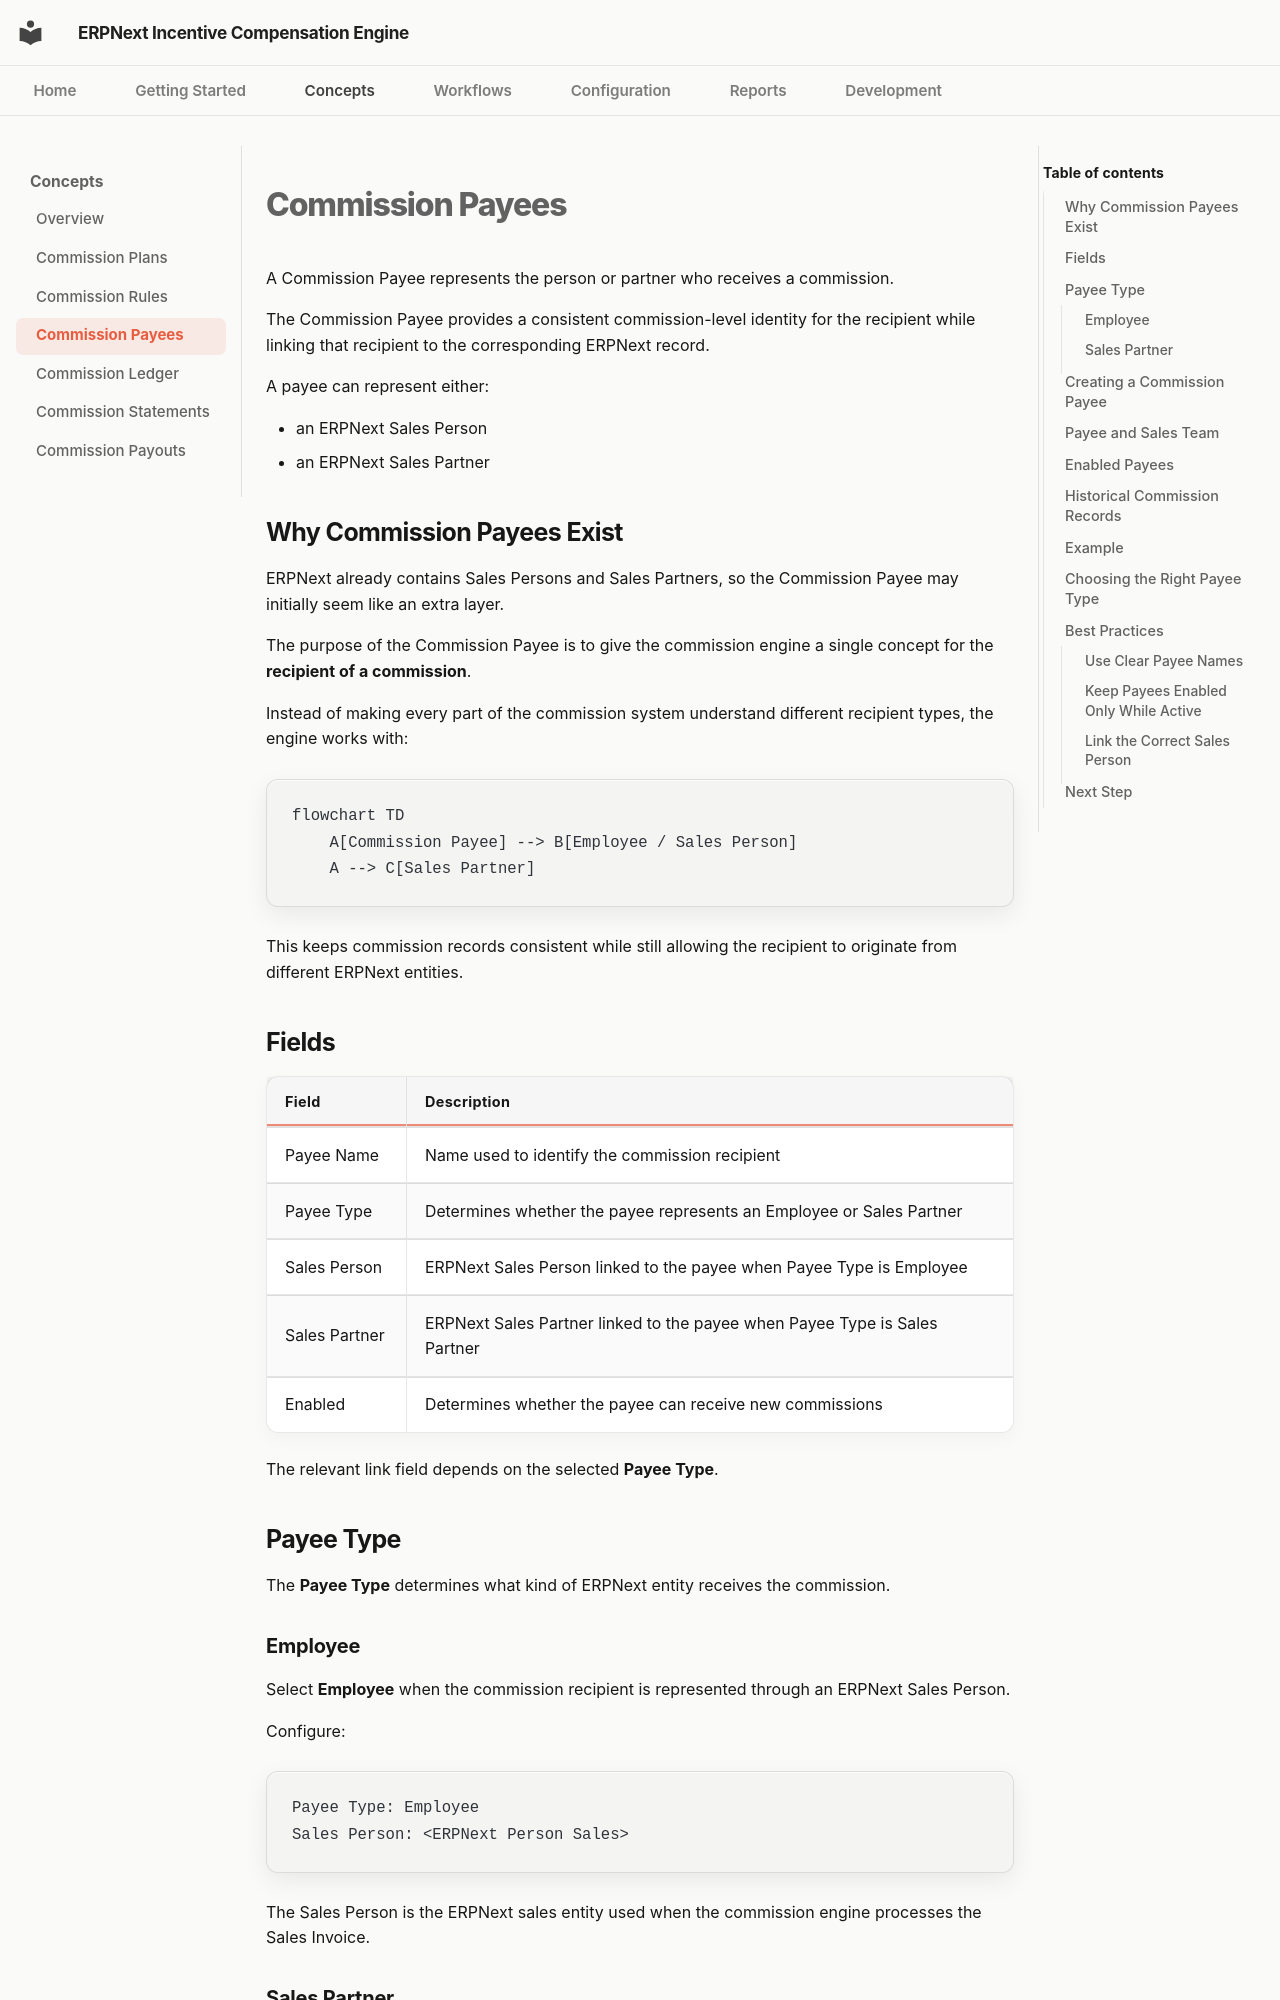

repository: adeysh/incentive_compensation · page: concepts/commission-payees/index.html · generator: mkdocs

<!-- File: commission-payees.md -->

# Commission Payees

A Commission Payee represents the person or partner who receives a commission.

The Commission Payee provides a consistent commission-level identity for the recipient while linking that recipient to the corresponding ERPNext record.

A payee can represent either:

- an ERPNext Sales Person
- an ERPNext Sales Partner

## Why Commission Payees Exist

ERPNext already contains Sales Persons and Sales Partners, so the Commission Payee may initially seem like an extra layer.

The purpose of the Commission Payee is to give the commission engine a single concept for the **recipient of a commission**.

Instead of making every part of the commission system understand different recipient types, the engine works with:

```mermaid
flowchart TD
    A[Commission Payee] --> B[Employee / Sales Person]
    A --> C[Sales Partner]
```

This keeps commission records consistent while still allowing the recipient to originate from different ERPNext entities.

## Fields

| Field         | Description                                                                |
| ------------- | -------------------------------------------------------------------------- |
| Payee Name    | Name used to identify the commission recipient                             |
| Payee Type    | Determines whether the payee represents an Employee or Sales Partner       |
| Sales Person  | ERPNext Sales Person linked to the payee when Payee Type is Employee       |
| Sales Partner | ERPNext Sales Partner linked to the payee when Payee Type is Sales Partner |
| Enabled       | Determines whether the payee can receive new commissions                   |

The relevant link field depends on the selected **Payee Type**.

## Payee Type

The **Payee Type** determines what kind of ERPNext entity receives the commission.
